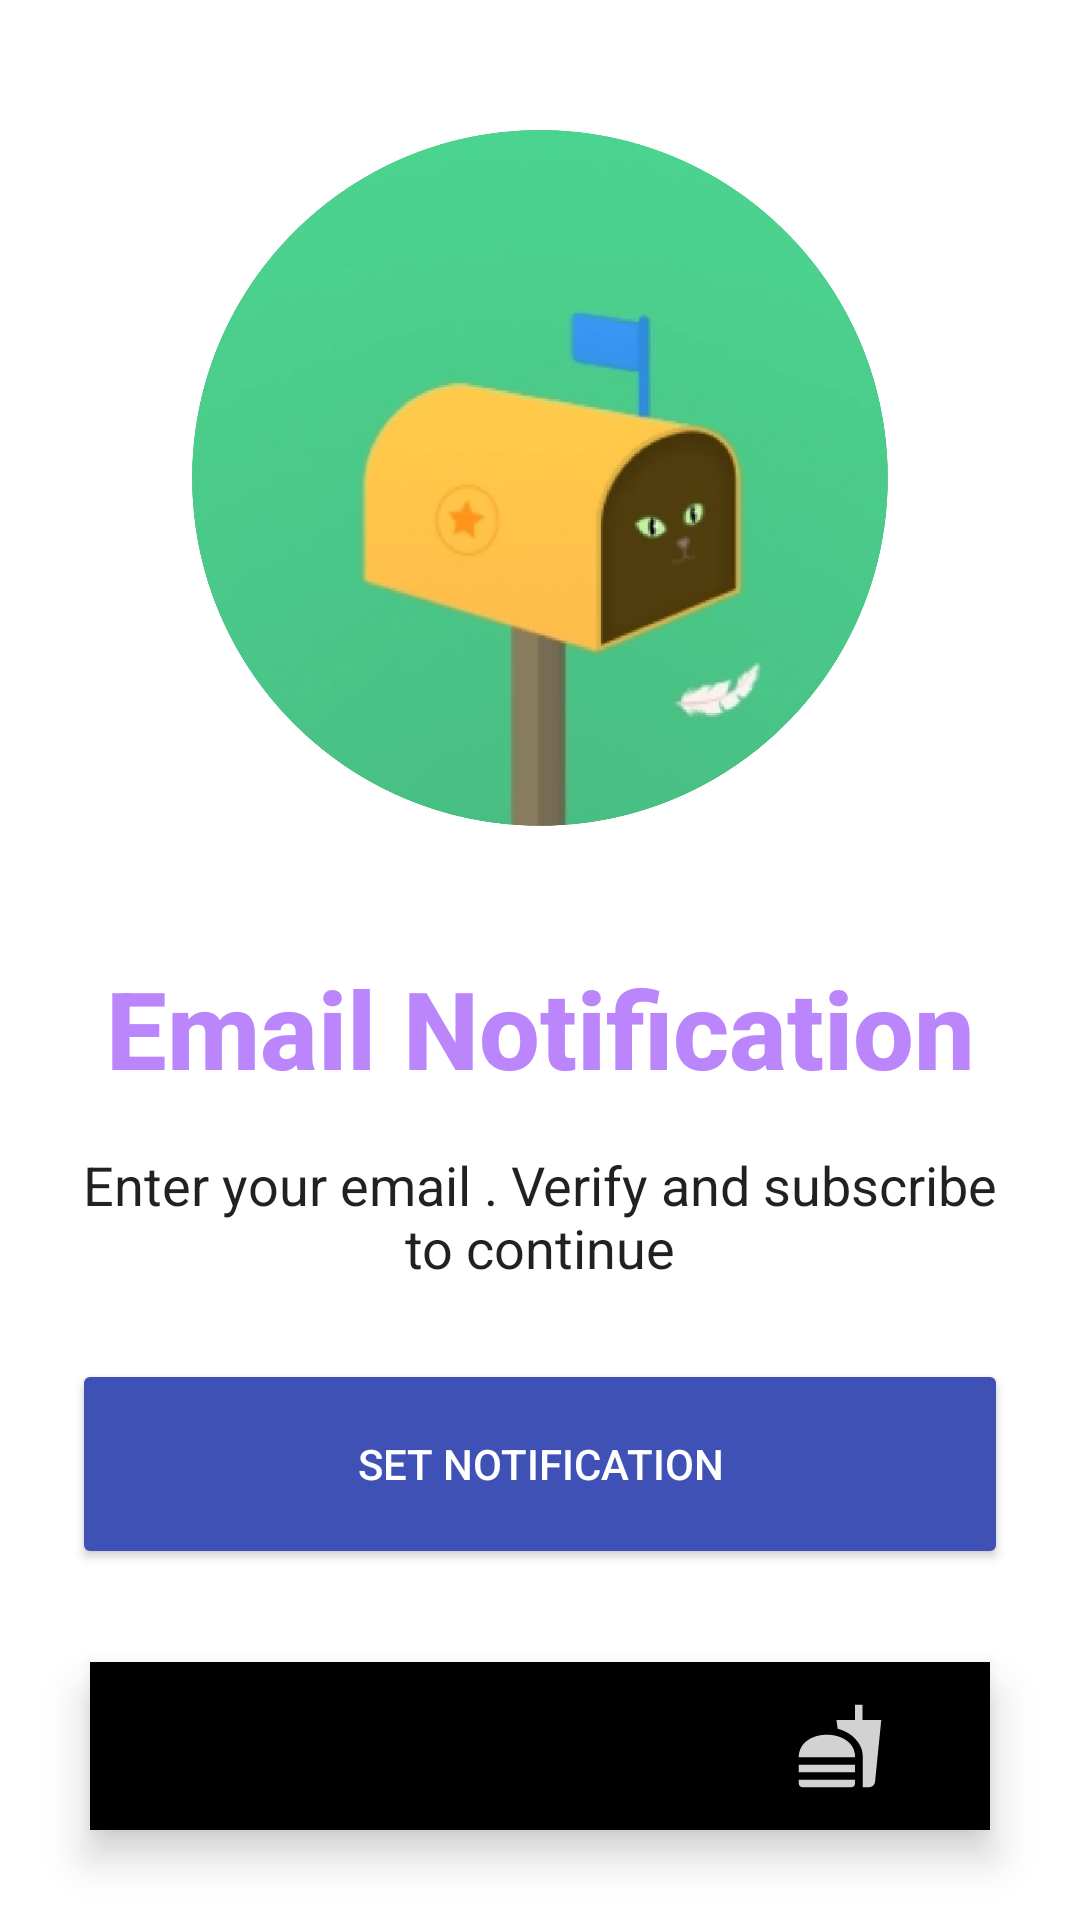

This screen was rendered from an Android layout file. Write that file and the resources it references.
<!-- AndroidManifest.xml: application theme Theme.MADFit -->
<!-- res/layout/activity_mail.xml -->
<?xml version="1.0" encoding="utf-8"?>
<androidx.constraintlayout.widget.ConstraintLayout xmlns:android="http://schemas.android.com/apk/res/android"
    xmlns:app="http://schemas.android.com/apk/res-auto"
    xmlns:tools="http://schemas.android.com/tools"
    android:layout_width="match_parent"
    android:layout_height="match_parent"
    tools:context=".MailActivity">

    <TextView
        android:id="@+id/textView40"
        android:layout_width="match_parent"
        android:layout_height="wrap_content"
        android:layout_marginBottom="16dp"
        android:text="Email Notification"
        android:textAlignment="center"
        android:textAppearance="@style/TextAppearance.AppCompat.Body2"
        android:textColor="@color/purple_200"
        android:textSize="36sp"
        android:textStyle="bold"
        app:layout_constraintBottom_toTopOf="@+id/textView45"
        app:layout_constraintEnd_toEndOf="parent"
        app:layout_constraintStart_toStartOf="parent" />

    <Button
        android:id="@+id/sendEmail_Btn"
        android:layout_width="match_parent"
        android:layout_height="wrap_content"
        android:layout_marginStart="24dp"
        android:layout_marginEnd="24dp"
        android:layout_marginBottom="31dp"
        android:height="70dp"
        android:text="Set Notification"
        android:textColor="#FFFFFF"
        app:backgroundTint="#3F51B5"
        app:cornerRadius="20dp"
        app:layout_constraintBottom_toTopOf="@+id/bottom_navigation"
        app:layout_constraintEnd_toEndOf="parent"
        app:layout_constraintStart_toStartOf="parent" />

    <TextView
        android:id="@+id/textView45"
        android:layout_width="match_parent"
        android:layout_height="wrap_content"
        android:layout_marginStart="24dp"
        android:layout_marginEnd="24dp"
        android:layout_marginBottom="25dp"
        android:text="Enter your email . Verify and subscribe to continue"
        android:textAlignment="center"
        android:textColor="?android:attr/textColorPrimary"
        android:textSize="18sp"
        app:layout_constraintBottom_toTopOf="@+id/sendEmail_Btn"
        app:layout_constraintEnd_toEndOf="parent"
        app:layout_constraintStart_toStartOf="parent" />

    <com.google.android.material.bottomnavigation.BottomNavigationView
        android:id="@+id/bottom_navigation"
        android:layout_width="match_parent"
        android:layout_height="wrap_content"
        android:layout_alignParentBottom="true"
        android:layout_marginStart="30dp"
        android:layout_marginEnd="30dp"
        android:layout_marginBottom="30dp"
        android:background="@drawable/round_corner"
        android:elevation="2dp"
        app:itemIconSize="30dp"
        app:itemIconTint="@drawable/item_selector"
        app:itemRippleColor="@android:color/transparent"
        app:labelVisibilityMode="unlabeled"
        app:layout_constraintBottom_toBottomOf="parent"
        app:layout_constraintEnd_toEndOf="parent"
        app:layout_constraintStart_toStartOf="parent"
        app:menu="@menu/menu" />

    <ImageView
        android:id="@+id/imageView6"
        android:layout_width="match_parent"
        android:layout_height="232dp"
        android:layout_marginTop="10dp"
        android:layout_marginBottom="10dp"
        app:layout_constraintBottom_toTopOf="@+id/textView40"
        app:layout_constraintEnd_toEndOf="parent"
        app:layout_constraintStart_toStartOf="parent"
        app:layout_constraintTop_toTopOf="parent"
        app:srcCompat="@drawable/mail" />
</androidx.constraintlayout.widget.ConstraintLayout>
<!-- resources referenced by this layout -->
<resources>
  <color name="purple_200">#FFBB86FC</color>
  <!-- drawable item_selector (drawable) -->
  <?xml version="1.0" encoding="utf-8"?>
  <selector xmlns:android="http://schemas.android.com/apk/res/android">
  
  
      <item android:state_pressed="true" android:color="@color/black"/>
      <item android:state_checked="true" android:color="@color/black"/>
      <item android:color="@color/light_white"/>
  
  </selector>
  <!-- drawable mail: png bitmap (drawable-v24, 125365 bytes) -->
  <style name="Theme.MADFit" parent="Theme.MaterialComponents.DayNight.DarkActionBar">
          
          <item name="colorPrimary">@color/purple_500</item>
          <item name="colorPrimaryVariant">@color/purple_700</item>
          <item name="colorOnPrimary">@color/white</item>
          
          <item name="colorSecondary">@color/teal_200</item>
          <item name="colorSecondaryVariant">@color/teal_700</item>
          <item name="colorOnSecondary">@color/black</item>
          
          <item name="android:statusBarColor" tools:targetApi="l">?attr/colorPrimaryVariant</item>
          
      </style>
  <color name="black">#FF000000</color>
  <color name="light_white">#D2D2D2</color>
  <color name="purple_500">#FF6200EE</color>
  <color name="purple_700">#FF3700B3</color>
  <color name="white">#FFFFFFFF</color>
  <color name="teal_200">#FF03DAC5</color>
  <color name="teal_700">#FF018786</color>
</resources>
